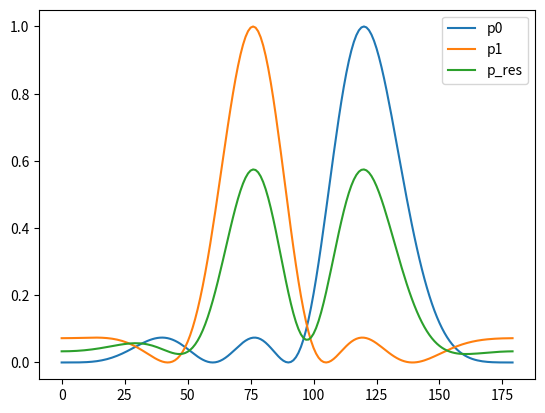

Write Python code to recreate this figure.
import numpy as np
from numpy import matmul
from scipy.constants import c
import matplotlib.pyplot as plt
import sys

class path:
    def __init__(self, id, aod):
        self.id = id
        self.aod = np.deg2rad(aod)
        self.at = None


theta = np.arange(0,180)
paths = []
num_paths = 2
#my_seed = np.random.choice(np.arange(100000))
my_seed = 633
np.random.seed(my_seed)
print ('my_seed: \n', my_seed)
for n in range(num_paths):
    p = path('p'+str(n), np.random.choice(theta))
    paths.append(p)

num_tx_elements = 4
fc = 60 * (10 ** 9) #60 GHz
wavelength = c/fc #in meters
element_spacing = wavelength/2 #in meters
array_vec = np.arange(num_tx_elements)
k = 2 * np.pi * 1/wavelength
at_res = np.zeros(len(array_vec))

gains = [1, 1]


for p in paths:

    print('path_id: \n', p.id)
    aod = p.aod
    print ('aod: ', aod)
    at = np.array([np.exp(-1j * 2 * np.pi * n * element_spacing * (1/wavelength) * np.cos(aod)) for n in range(len(array_vec))])
    complex_gain = np.random.choice(gains) * np.exp(-1j * np.random.choice(theta))
    print ('abs.complex_gain: \n', np.abs(complex_gain))
    at_res = at_res + (at * complex_gain)
    p.at = at

p_res = path('p_res', 0)
p_res.at = at_res
paths.append(p_res)

for p in paths:
    at = p.at
    prod = np.zeros(len(theta), dtype=complex)
    for i in range(len(theta)):
        t = np.deg2rad(theta[i])
        af = np.array([np.exp(1j * 2 * np.pi * n * element_spacing * (1/wavelength) * np.cos(t)) for n in range(len(array_vec))])
        product = np.matmul(at.T, af)
        product = (np.abs(product) ** 2)/np.abs(np.matmul(at.conj().T, at))#print ('product: \n', product)
        prod[i] = product/len(array_vec)
    plt.plot(theta, prod, label=p.id)
    plt.legend()
#plt.savefig('steering.png')
plt.show()
